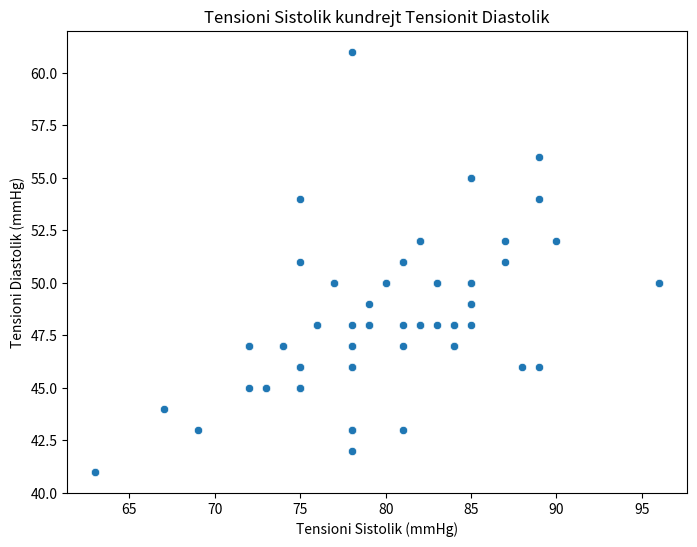

Recreate this plot in Python.
# Executed Code (Repaired)
# This code runs in a sandbox with injected variables (vitals, np, plt, etc.)

import numpy as np
import pandas as pd
import matplotlib.pyplot as plt
import seaborn as sns
from scipy import stats
import datetime

# Helper function to simulate sandbox save_plot
def save_plot(filename, fig=None, **kwargs):
    if not filename.endswith('.png'): filename += '.png'
    if fig is None: fig = plt.gcf()
    fig.savefig(filename, **kwargs)
    plt.close(fig)
    print(f'Saved plot to {filename}')

# Injected Variables
visit_id = '99786932'
age = 79
gender = 'F'
ethnicity = 'Asian (Non-Hispanic/Non-Latino)'
heart_rate = [(datetime.datetime(2221, 4, 5, 16, 48, 19), 76.0), (datetime.datetime(2221, 4, 5, 16, 49, 19), 73.2542372881356), (datetime.datetime(2221, 4, 5, 16, 50, 19), 73.1206896551724), (datetime.datetime(2221, 4, 5, 16, 51, 19), 79.728813559322), (datetime.datetime(2221, 4, 5, 16, 52, 19), 75.3620689655172), (datetime.datetime(2221, 4, 5, 16, 53, 19), 73.9122807017544), (datetime.datetime(2221, 4, 5, 16, 54, 19), 72.125), (datetime.datetime(2221, 4, 5, 16, 55, 19), 71.8275862068966), (datetime.datetime(2221, 4, 5, 16, 56, 19), 72.6101694915254), (datetime.datetime(2221, 4, 5, 16, 57, 19), 71.7457627118644), (datetime.datetime(2221, 4, 5, 16, 58, 19), 69.8103448275862), (datetime.datetime(2221, 4, 5, 16, 59, 19), 69.4745762711864), (datetime.datetime(2221, 4, 5, 17, 0, 19), 69.2068965517241), (datetime.datetime(2221, 4, 5, 17, 1, 19), 75.3829787234043), (datetime.datetime(2221, 4, 5, 17, 2, 19), 67.8135593220339), (datetime.datetime(2221, 4, 5, 17, 3, 19), 68.0344827586207), (datetime.datetime(2221, 4, 5, 17, 4, 19), 67.1864406779661), (datetime.datetime(2221, 4, 5, 17, 5, 19), 68.9137931034483), (datetime.datetime(2221, 4, 5, 17, 6, 19), 70.5593220338983), (datetime.datetime(2221, 4, 5, 17, 7, 19), 71.6779661016949), (datetime.datetime(2221, 4, 5, 17, 8, 19), 71.12), (datetime.datetime(2221, 4, 5, 17, 9, 19), 70.1754385964912), (datetime.datetime(2221, 4, 5, 17, 10, 19), 69.2931034482759), (datetime.datetime(2221, 4, 5, 17, 11, 19), 69.9661016949153), (datetime.datetime(2221, 4, 5, 17, 12, 19), 68.6949152542373), (datetime.datetime(2221, 4, 5, 17, 13, 19), 68.7931034482759), (datetime.datetime(2221, 4, 5, 17, 14, 19), 69.6440677966102), (datetime.datetime(2221, 4, 5, 17, 15, 19), 70.3275862068966), (datetime.datetime(2221, 4, 5, 17, 16, 19), 70.5), (datetime.datetime(2221, 4, 5, 17, 17, 19), 71.6034482758621), (datetime.datetime(2221, 4, 5, 17, 18, 19), 72.2372881355932), (datetime.datetime(2221, 4, 5, 17, 19, 19), 69.5932203389831), (datetime.datetime(2221, 4, 5, 17, 20, 19), 69.2962962962963), (datetime.datetime(2221, 4, 5, 17, 21, 19), 71.1489361702128), (datetime.datetime(2221, 4, 5, 17, 22, 19), 72.1896551724138), (datetime.datetime(2221, 4, 5, 17, 23, 19), 70.5777777777778), (datetime.datetime(2221, 4, 5, 17, 24, 19), 72.4814814814815), (datetime.datetime(2221, 4, 5, 17, 25, 19), 75.4883720930233), (datetime.datetime(2221, 4, 5, 17, 26, 19), 70.9661016949153), (datetime.datetime(2221, 4, 5, 17, 27, 19), 74.425), (datetime.datetime(2221, 4, 5, 17, 28, 19), 73.135593220339), (datetime.datetime(2221, 4, 5, 17, 29, 19), 69.8793103448276), (datetime.datetime(2221, 4, 5, 17, 30, 19), 68.3898305084746), (datetime.datetime(2221, 4, 5, 17, 31, 19), 68.4915254237288), (datetime.datetime(2221, 4, 5, 17, 32, 19), 68.0), (datetime.datetime(2221, 4, 5, 17, 33, 19), 68.7457627118644), (datetime.datetime(2221, 4, 5, 17, 34, 19), 68.3389830508475), (datetime.datetime(2221, 4, 5, 17, 35, 19), 67.1034482758621), (datetime.datetime(2221, 4, 5, 17, 36, 19), 67.3559322033898), (datetime.datetime(2221, 4, 5, 17, 37, 19), 68.6724137931035), (datetime.datetime(2221, 4, 5, 17, 38, 19), 67.864406779661), (datetime.datetime(2221, 4, 5, 17, 39, 19), 70.1914893617021), (datetime.datetime(2221, 4, 5, 17, 40, 19), 71.5172413793104), (datetime.datetime(2221, 4, 5, 17, 41, 19), 70.9152542372882), (datetime.datetime(2221, 4, 5, 17, 42, 19), 70.2068965517242), (datetime.datetime(2221, 4, 5, 17, 43, 19), 70.2181818181818), (datetime.datetime(2221, 4, 5, 17, 44, 19), 70.6923076923077), (datetime.datetime(2221, 4, 5, 17, 45, 19), 70.2545454545455), (datetime.datetime(2221, 4, 5, 17, 46, 19), 69.8), (datetime.datetime(2221, 4, 5, 17, 47, 19), 69.9310344827586), (datetime.datetime(2221, 4, 5, 17, 48, 19), 70.6949152542373), (datetime.datetime(2221, 4, 5, 17, 49, 19), 69.7796610169492), (datetime.datetime(2221, 4, 5, 17, 50, 19), 68.8793103448276), (datetime.datetime(2221, 4, 5, 17, 51, 19), 71.24), (datetime.datetime(2221, 4, 5, 17, 52, 19), 72.7254901960784), (datetime.datetime(2221, 4, 5, 17, 53, 19), 72.271186440678), (datetime.datetime(2221, 4, 5, 17, 54, 19), 70.5172413793104), (datetime.datetime(2221, 4, 5, 17, 55, 19), 71.3559322033898), (datetime.datetime(2221, 4, 5, 17, 56, 19), 68.3220338983051), (datetime.datetime(2221, 4, 5, 17, 57, 19), 71.5172413793104), (datetime.datetime(2221, 4, 5, 17, 58, 19), 71.9491525423729), (datetime.datetime(2221, 4, 5, 17, 59, 19), 70.6724137931035), (datetime.datetime(2221, 4, 5, 18, 0, 19), 74.8305084745763), (datetime.datetime(2221, 4, 5, 18, 1, 19), 73.864406779661), (datetime.datetime(2221, 4, 5, 18, 2, 19), 73.3103448275862), (datetime.datetime(2221, 4, 5, 18, 3, 19), 72.0847457627119), (datetime.datetime(2221, 4, 5, 18, 4, 19), 71.551724137931), (datetime.datetime(2221, 4, 5, 18, 5, 19), 72.5254237288136), (datetime.datetime(2221, 4, 5, 18, 6, 19), 71.6779661016949), (datetime.datetime(2221, 4, 5, 18, 7, 19), 71.4827586206897), (datetime.datetime(2221, 4, 5, 18, 8, 19), 71.5932203389831), (datetime.datetime(2221, 4, 5, 18, 9, 19), 70.4310344827586), (datetime.datetime(2221, 4, 5, 18, 10, 19), 70.5254237288136), (datetime.datetime(2221, 4, 5, 18, 11, 19), 71.6101694915254), (datetime.datetime(2221, 4, 5, 18, 12, 19), 71.448275862069), (datetime.datetime(2221, 4, 5, 18, 13, 19), 68.728813559322), (datetime.datetime(2221, 4, 5, 18, 14, 19), 71.1206896551724), (datetime.datetime(2221, 4, 5, 18, 15, 19), 70.9661016949153), (datetime.datetime(2221, 4, 5, 18, 16, 19), 70.0338983050848), (datetime.datetime(2221, 4, 5, 18, 17, 19), 68.1724137931035), (datetime.datetime(2221, 4, 5, 18, 18, 19), 68.1525423728814), (datetime.datetime(2221, 4, 5, 18, 19, 19), 68.2586206896552), (datetime.datetime(2221, 4, 5, 18, 20, 19), 68.6949152542373), (datetime.datetime(2221, 4, 5, 18, 21, 19), 67.7586206896552), (datetime.datetime(2221, 4, 5, 18, 22, 19), 67.6949152542373), (datetime.datetime(2221, 4, 5, 18, 23, 19), 67.7966101694915), (datetime.datetime(2221, 4, 5, 18, 24, 19), 71.1724137931035), (datetime.datetime(2221, 4, 5, 18, 25, 19), 75.2542372881356), (datetime.datetime(2221, 4, 5, 18, 26, 19), 72.5344827586207), (datetime.datetime(2221, 4, 5, 18, 27, 19), 72.6949152542373), (datetime.datetime(2221, 4, 5, 18, 28, 19), 71.1694915254237), (datetime.datetime(2221, 4, 5, 18, 29, 19), 69.3620689655172), (datetime.datetime(2221, 4, 5, 18, 30, 19), 69.2033898305085), (datetime.datetime(2221, 4, 5, 18, 31, 19), 71.1034482758621), (datetime.datetime(2221, 4, 5, 18, 32, 19), 69.4745762711864), (datetime.datetime(2221, 4, 5, 18, 33, 19), 69.7627118644068), (datetime.datetime(2221, 4, 5, 18, 34, 19), 69.4310344827586), (datetime.datetime(2221, 4, 5, 18, 35, 19), 71.4576271186441), (datetime.datetime(2221, 4, 5, 18, 36, 19), 72.2068965517241), (datetime.datetime(2221, 4, 5, 18, 37, 19), 70.2203389830509), (datetime.datetime(2221, 4, 5, 18, 38, 19), 68.406779661017), (datetime.datetime(2221, 4, 5, 18, 39, 19), 69.1379310344828), (datetime.datetime(2221, 4, 5, 18, 40, 19), 69.0338983050848), (datetime.datetime(2221, 4, 5, 18, 41, 19), 68.448275862069), (datetime.datetime(2221, 4, 5, 18, 42, 19), 67.6779661016949), (datetime.datetime(2221, 4, 5, 18, 43, 19), 68.3728813559322), (datetime.datetime(2221, 4, 5, 18, 44, 19), 67.0172413793104), (datetime.datetime(2221, 4, 5, 18, 45, 19), 68.0), (datetime.datetime(2221, 4, 5, 18, 46, 19), 68.4310344827586), (datetime.datetime(2221, 4, 5, 18, 47, 19), 67.4406779661017), (datetime.datetime(2221, 4, 5, 18, 48, 19), 68.6101694915254), (datetime.datetime(2221, 4, 5, 18, 49, 19), 66.8965517241379), (datetime.datetime(2221, 4, 5, 18, 50, 19), 68.9491525423729), (datetime.datetime(2221, 4, 5, 18, 51, 19), 70.7413793103448), (datetime.datetime(2221, 4, 5, 18, 52, 19), 67.9830508474576), (datetime.datetime(2221, 4, 5, 18, 53, 19), 68.1864406779661), (datetime.datetime(2221, 4, 5, 18, 54, 19), 67.5344827586207), (datetime.datetime(2221, 4, 5, 18, 55, 19), 67.0677966101695), (datetime.datetime(2221, 4, 5, 18, 56, 19), 66.7931034482759), (datetime.datetime(2221, 4, 5, 18, 57, 19), 66.8135593220339), (datetime.datetime(2221, 4, 5, 18, 58, 19), 67.6551724137931), (datetime.datetime(2221, 4, 5, 18, 59, 19), 67.8305084745763), (datetime.datetime(2221, 4, 5, 19, 0, 19), 65.2542372881356), (datetime.datetime(2221, 4, 5, 19, 1, 19), 67.6896551724138), (datetime.datetime(2221, 4, 5, 19, 2, 19), 68.2203389830509), (datetime.datetime(2221, 4, 5, 19, 3, 19), 67.8275862068966), (datetime.datetime(2221, 4, 5, 19, 4, 19), 65.593220338983), (datetime.datetime(2221, 4, 5, 19, 5, 19), 67.1864406779661), (datetime.datetime(2221, 4, 5, 19, 6, 19), 69.6206896551724), (datetime.datetime(2221, 4, 5, 19, 7, 19), 69.2542372881356), (datetime.datetime(2221, 4, 5, 19, 8, 19), 70.7758620689655), (datetime.datetime(2221, 4, 5, 19, 9, 19), 66.864406779661), (datetime.datetime(2221, 4, 5, 19, 10, 19), 65.3050847457627), (datetime.datetime(2221, 4, 5, 19, 11, 19), 68.5172413793104), (datetime.datetime(2221, 4, 5, 19, 12, 19), 69.7627118644068), (datetime.datetime(2221, 4, 5, 19, 13, 19), 68.8620689655172), (datetime.datetime(2221, 4, 5, 19, 14, 19), 64.5762711864407), (datetime.datetime(2221, 4, 5, 19, 15, 19), 67.4406779661017), (datetime.datetime(2221, 4, 5, 19, 16, 19), 67.8620689655172), (datetime.datetime(2221, 4, 5, 19, 17, 19), 65.2881355932203), (datetime.datetime(2221, 4, 5, 19, 18, 19), 64.5344827586207), (datetime.datetime(2221, 4, 5, 19, 19, 19), 68.6779661016949), (datetime.datetime(2221, 4, 5, 19, 20, 19), 72.6779661016949), (datetime.datetime(2221, 4, 5, 19, 21, 19), 68.4137931034483), (datetime.datetime(2221, 4, 5, 19, 22, 19), 65.7118644067797), (datetime.datetime(2221, 4, 5, 19, 23, 19), 67.1551724137931), (datetime.datetime(2221, 4, 5, 19, 24, 19), 69.8135593220339), (datetime.datetime(2221, 4, 5, 19, 25, 19), 65.5172413793104), (datetime.datetime(2221, 4, 5, 19, 26, 19), 68.864406779661), (datetime.datetime(2221, 4, 5, 19, 27, 19), 71.9661016949153), (datetime.datetime(2221, 4, 5, 19, 28, 19), 69.9655172413793), (datetime.datetime(2221, 4, 5, 19, 29, 19), 67.3728813559322), (datetime.datetime(2221, 4, 5, 19, 30, 19), 65.7586206896552), (datetime.datetime(2221, 4, 5, 19, 31, 19), 65.4576271186441), (datetime.datetime(2221, 4, 5, 19, 32, 19), 65.5593220338983), (datetime.datetime(2221, 4, 5, 19, 33, 19), 65.448275862069), (datetime.datetime(2221, 4, 5, 19, 34, 19), 65.135593220339), (datetime.datetime(2221, 4, 5, 19, 35, 19), 66.6896551724138), (datetime.datetime(2221, 4, 5, 19, 36, 19), 71.0677966101695), (datetime.datetime(2221, 4, 5, 19, 37, 19), 69.8813559322034), (datetime.datetime(2221, 4, 5, 19, 38, 19), 68.7758620689655), (datetime.datetime(2221, 4, 5, 19, 39, 19), 71.8474576271187), (datetime.datetime(2221, 4, 5, 19, 40, 19), 70.3965517241379), (datetime.datetime(2221, 4, 5, 19, 41, 19), 68.0847457627119), (datetime.datetime(2221, 4, 5, 19, 42, 19), 67.8983050847458), (datetime.datetime(2221, 4, 5, 19, 43, 19), 66.2241379310345), (datetime.datetime(2221, 4, 5, 19, 44, 19), 68.1864406779661), (datetime.datetime(2221, 4, 5, 19, 45, 19), 70.3448275862069), (datetime.datetime(2221, 4, 5, 19, 46, 19), 70.5423728813559), (datetime.datetime(2221, 4, 5, 19, 47, 19), 71.1864406779661), (datetime.datetime(2221, 4, 5, 19, 48, 19), 72.5689655172414), (datetime.datetime(2221, 4, 5, 19, 49, 19), 71.3898305084746), (datetime.datetime(2221, 4, 5, 19, 50, 19), 70.0344827586207), (datetime.datetime(2221, 4, 5, 19, 51, 19), 69.3898305084746), (datetime.datetime(2221, 4, 5, 19, 52, 19), 68.3728813559322), (datetime.datetime(2221, 4, 5, 19, 53, 19), 74.3275862068966), (datetime.datetime(2221, 4, 5, 19, 54, 19), 73.0847457627119), (datetime.datetime(2221, 4, 5, 19, 55, 19), 71.1724137931035), (datetime.datetime(2221, 4, 5, 19, 56, 19), 70.9152542372882), (datetime.datetime(2221, 4, 5, 19, 57, 19), 68.4406779661017), (datetime.datetime(2221, 4, 5, 19, 58, 19), 74.0344827586207), (datetime.datetime(2221, 4, 5, 19, 59, 19), 73.0338983050848), (datetime.datetime(2221, 4, 5, 20, 0, 19), 71.3103448275862), (datetime.datetime(2221, 4, 5, 20, 1, 19), 71.135593220339), (datetime.datetime(2221, 4, 5, 20, 2, 19), 69.6896551724138), (datetime.datetime(2221, 4, 5, 20, 3, 19), 72.1525423728814), (datetime.datetime(2221, 4, 5, 20, 4, 19), 73.728813559322), (datetime.datetime(2221, 4, 5, 20, 5, 19), 71.8275862068966), (datetime.datetime(2221, 4, 5, 20, 6, 19), 71.271186440678), (datetime.datetime(2221, 4, 5, 20, 7, 19), 71.8793103448276), (datetime.datetime(2221, 4, 5, 20, 8, 19), 70.9830508474576), (datetime.datetime(2221, 4, 5, 20, 9, 19), 68.4745762711864), (datetime.datetime(2221, 4, 5, 20, 10, 19), 75.0), (datetime.datetime(2221, 4, 5, 20, 11, 19), 76.6779661016949), (datetime.datetime(2221, 4, 5, 20, 12, 19), 73.8620689655172), (datetime.datetime(2221, 4, 5, 20, 13, 19), 75.4576271186441), (datetime.datetime(2221, 4, 5, 20, 14, 19), 76.0169491525424), (datetime.datetime(2221, 4, 5, 20, 15, 19), 75.551724137931), (datetime.datetime(2221, 4, 5, 20, 16, 19), 74.728813559322), (datetime.datetime(2221, 4, 5, 20, 17, 19), 74.8965517241379), (datetime.datetime(2221, 4, 5, 20, 18, 19), 73.9661016949153), (datetime.datetime(2221, 4, 5, 20, 19, 19), 75.1724137931035), (datetime.datetime(2221, 4, 5, 20, 20, 19), 76.1525423728814), (datetime.datetime(2221, 4, 5, 20, 21, 19), 74.5762711864407), (datetime.datetime(2221, 4, 5, 20, 22, 19), 73.4655172413793), (datetime.datetime(2221, 4, 5, 20, 23, 19), 73.5254237288136), (datetime.datetime(2221, 4, 5, 20, 24, 19), 69.5084745762712), (datetime.datetime(2221, 4, 5, 20, 25, 19), 71.7758620689655), (datetime.datetime(2221, 4, 5, 20, 26, 19), 71.5423728813559), (datetime.datetime(2221, 4, 5, 20, 27, 19), 75.8275862068966), (datetime.datetime(2221, 4, 5, 20, 28, 19), 74.4915254237288), (datetime.datetime(2221, 4, 5, 20, 29, 19), 73.8983050847458), (datetime.datetime(2221, 4, 5, 20, 30, 19), 76.0172413793104), (datetime.datetime(2221, 4, 5, 20, 31, 19), 75.3898305084746), (datetime.datetime(2221, 4, 5, 20, 32, 19), 73.7931034482759), (datetime.datetime(2221, 4, 5, 20, 33, 19), 75.2881355932203), (datetime.datetime(2221, 4, 5, 20, 34, 19), 78.1206896551724), (datetime.datetime(2221, 4, 5, 20, 35, 19), 76.2033898305085), (datetime.datetime(2221, 4, 5, 20, 36, 19), 76.6779661016949), (datetime.datetime(2221, 4, 5, 20, 37, 19), 73.9827586206897), (datetime.datetime(2221, 4, 5, 20, 38, 19), 71.728813559322), (datetime.datetime(2221, 4, 5, 20, 39, 19), 74.3448275862069), (datetime.datetime(2221, 4, 5, 20, 40, 19), 75.1016949152542), (datetime.datetime(2221, 4, 5, 20, 41, 19), 75.7966101694915), (datetime.datetime(2221, 4, 5, 20, 42, 19), 75.3448275862069), (datetime.datetime(2221, 4, 5, 20, 43, 19), 72.8983050847458), (datetime.datetime(2221, 4, 5, 20, 44, 19), 75.6551724137931), (datetime.datetime(2221, 4, 5, 20, 45, 19), 72.4406779661017), (datetime.datetime(2221, 4, 5, 20, 46, 19), 75.3898305084746)]
systolic_bp = [(datetime.datetime(2221, 4, 5, 16, 48, 19), 67.0), (datetime.datetime(2221, 4, 5, 16, 49, 19), 63.0), (datetime.datetime(2221, 4, 5, 16, 50, 19), 63.0), (datetime.datetime(2221, 4, 5, 16, 52, 19), 81.0), (datetime.datetime(2221, 4, 5, 16, 54, 19), 75.0), (datetime.datetime(2221, 4, 5, 16, 56, 19), 69.0), (datetime.datetime(2221, 4, 5, 16, 58, 19), 75.0), (datetime.datetime(2221, 4, 5, 17, 0, 19), 81.0), (datetime.datetime(2221, 4, 5, 17, 2, 19), 88.0), (datetime.datetime(2221, 4, 5, 17, 4, 19), 83.0), (datetime.datetime(2221, 4, 5, 17, 6, 19), 89.0), (datetime.datetime(2221, 4, 5, 17, 8, 19), 89.0), (datetime.datetime(2221, 4, 5, 17, 10, 19), 78.0), (datetime.datetime(2221, 4, 5, 17, 12, 19), 87.0), (datetime.datetime(2221, 4, 5, 17, 13, 19), 96.0), (datetime.datetime(2221, 4, 5, 17, 25, 19), 96.0), (datetime.datetime(2221, 4, 5, 17, 42, 19), 85.0), (datetime.datetime(2221, 4, 5, 17, 43, 19), 85.0), (datetime.datetime(2221, 4, 5, 17, 57, 19), 80.0), (datetime.datetime(2221, 4, 5, 17, 58, 19), 80.0), (datetime.datetime(2221, 4, 5, 18, 12, 19), 78.0), (datetime.datetime(2221, 4, 5, 18, 13, 19), 78.0), (datetime.datetime(2221, 4, 5, 18, 17, 19), 72.0), (datetime.datetime(2221, 4, 5, 18, 22, 19), 72.0), (datetime.datetime(2221, 4, 5, 18, 27, 19), 72.0), (datetime.datetime(2221, 4, 5, 18, 37, 19), 78.0), (datetime.datetime(2221, 4, 5, 18, 42, 19), 74.0), (datetime.datetime(2221, 4, 5, 18, 43, 19), 74.0), (datetime.datetime(2221, 4, 5, 18, 47, 19), 77.0), (datetime.datetime(2221, 4, 5, 18, 51, 19), 77.0), (datetime.datetime(2221, 4, 5, 18, 52, 19), 75.0), (datetime.datetime(2221, 4, 5, 18, 53, 19), 75.0), (datetime.datetime(2221, 4, 5, 18, 57, 19), 75.0), (datetime.datetime(2221, 4, 5, 18, 58, 19), 75.0), (datetime.datetime(2221, 4, 5, 19, 2, 19), 76.0), (datetime.datetime(2221, 4, 5, 19, 3, 19), 76.0), (datetime.datetime(2221, 4, 5, 19, 7, 19), 78.0), (datetime.datetime(2221, 4, 5, 19, 8, 19), 78.0), (datetime.datetime(2221, 4, 5, 19, 12, 19), 81.0), (datetime.datetime(2221, 4, 5, 19, 13, 19), 81.0), (datetime.datetime(2221, 4, 5, 19, 18, 19), 75.0), (datetime.datetime(2221, 4, 5, 19, 20, 19), 85.0), (datetime.datetime(2221, 4, 5, 19, 22, 19), 73.0), (datetime.datetime(2221, 4, 5, 19, 23, 19), 73.0), (datetime.datetime(2221, 4, 5, 19, 27, 19), 85.0), (datetime.datetime(2221, 4, 5, 19, 28, 19), 85.0), (datetime.datetime(2221, 4, 5, 19, 32, 19), 79.0), (datetime.datetime(2221, 4, 5, 19, 33, 19), 79.0), (datetime.datetime(2221, 4, 5, 19, 37, 19), 83.0), (datetime.datetime(2221, 4, 5, 19, 38, 19), 83.0), (datetime.datetime(2221, 4, 5, 19, 43, 19), 78.0), (datetime.datetime(2221, 4, 5, 19, 48, 19), 90.0), (datetime.datetime(2221, 4, 5, 19, 53, 19), 89.0), (datetime.datetime(2221, 4, 5, 19, 57, 19), 84.0), (datetime.datetime(2221, 4, 5, 19, 58, 19), 84.0), (datetime.datetime(2221, 4, 5, 20, 3, 19), 89.0), (datetime.datetime(2221, 4, 5, 20, 7, 19), 85.0), (datetime.datetime(2221, 4, 5, 20, 8, 19), 85.0), (datetime.datetime(2221, 4, 5, 20, 12, 19), 82.0), (datetime.datetime(2221, 4, 5, 20, 13, 19), 82.0), (datetime.datetime(2221, 4, 5, 20, 17, 19), 78.0), (datetime.datetime(2221, 4, 5, 20, 18, 19), 78.0), (datetime.datetime(2221, 4, 5, 20, 23, 19), 82.0), (datetime.datetime(2221, 4, 5, 20, 28, 19), 79.0), (datetime.datetime(2221, 4, 5, 20, 33, 19), 81.0), (datetime.datetime(2221, 4, 5, 20, 37, 19), 82.0), (datetime.datetime(2221, 4, 5, 20, 38, 19), 82.0), (datetime.datetime(2221, 4, 5, 20, 42, 19), 84.0), (datetime.datetime(2221, 4, 5, 20, 43, 19), 84.0), (datetime.datetime(2221, 4, 5, 20, 46, 19), 87.0)]
diastolic_bp = [(datetime.datetime(2221, 4, 5, 16, 48, 19), 44.0), (datetime.datetime(2221, 4, 5, 16, 49, 19), 41.0), (datetime.datetime(2221, 4, 5, 16, 50, 19), 41.0), (datetime.datetime(2221, 4, 5, 16, 52, 19), 47.0), (datetime.datetime(2221, 4, 5, 16, 54, 19), 51.0), (datetime.datetime(2221, 4, 5, 16, 56, 19), 43.0), (datetime.datetime(2221, 4, 5, 16, 58, 19), 54.0), (datetime.datetime(2221, 4, 5, 17, 0, 19), 48.0), (datetime.datetime(2221, 4, 5, 17, 2, 19), 46.0), (datetime.datetime(2221, 4, 5, 17, 4, 19), 48.0), (datetime.datetime(2221, 4, 5, 17, 6, 19), 46.0), (datetime.datetime(2221, 4, 5, 17, 10, 19), 61.0), (datetime.datetime(2221, 4, 5, 17, 12, 19), 51.0), (datetime.datetime(2221, 4, 5, 17, 13, 19), 50.0), (datetime.datetime(2221, 4, 5, 17, 25, 19), 50.0), (datetime.datetime(2221, 4, 5, 17, 42, 19), 55.0), (datetime.datetime(2221, 4, 5, 17, 43, 19), 55.0), (datetime.datetime(2221, 4, 5, 17, 57, 19), 50.0), (datetime.datetime(2221, 4, 5, 17, 58, 19), 50.0), (datetime.datetime(2221, 4, 5, 18, 12, 19), 43.0), (datetime.datetime(2221, 4, 5, 18, 13, 19), 43.0), (datetime.datetime(2221, 4, 5, 18, 17, 19), 45.0), (datetime.datetime(2221, 4, 5, 18, 22, 19), 47.0), (datetime.datetime(2221, 4, 5, 18, 27, 19), 47.0), (datetime.datetime(2221, 4, 5, 18, 37, 19), 42.0), (datetime.datetime(2221, 4, 5, 18, 42, 19), 47.0), (datetime.datetime(2221, 4, 5, 18, 43, 19), 47.0), (datetime.datetime(2221, 4, 5, 18, 47, 19), 50.0), (datetime.datetime(2221, 4, 5, 18, 51, 19), 50.0), (datetime.datetime(2221, 4, 5, 18, 52, 19), 46.0), (datetime.datetime(2221, 4, 5, 18, 53, 19), 46.0), (datetime.datetime(2221, 4, 5, 18, 57, 19), 45.0), (datetime.datetime(2221, 4, 5, 18, 58, 19), 45.0), (datetime.datetime(2221, 4, 5, 19, 2, 19), 48.0), (datetime.datetime(2221, 4, 5, 19, 3, 19), 48.0), (datetime.datetime(2221, 4, 5, 19, 7, 19), 46.0), (datetime.datetime(2221, 4, 5, 19, 8, 19), 46.0), (datetime.datetime(2221, 4, 5, 19, 12, 19), 51.0), (datetime.datetime(2221, 4, 5, 19, 13, 19), 51.0), (datetime.datetime(2221, 4, 5, 19, 18, 19), 45.0), (datetime.datetime(2221, 4, 5, 19, 20, 19), 48.0), (datetime.datetime(2221, 4, 5, 19, 22, 19), 45.0), (datetime.datetime(2221, 4, 5, 19, 23, 19), 45.0), (datetime.datetime(2221, 4, 5, 19, 27, 19), 49.0), (datetime.datetime(2221, 4, 5, 19, 28, 19), 49.0), (datetime.datetime(2221, 4, 5, 19, 32, 19), 48.0), (datetime.datetime(2221, 4, 5, 19, 33, 19), 48.0), (datetime.datetime(2221, 4, 5, 19, 37, 19), 50.0), (datetime.datetime(2221, 4, 5, 19, 38, 19), 50.0), (datetime.datetime(2221, 4, 5, 19, 43, 19), 48.0), (datetime.datetime(2221, 4, 5, 19, 48, 19), 52.0), (datetime.datetime(2221, 4, 5, 19, 53, 19), 56.0), (datetime.datetime(2221, 4, 5, 19, 57, 19), 48.0), (datetime.datetime(2221, 4, 5, 19, 58, 19), 48.0), (datetime.datetime(2221, 4, 5, 20, 3, 19), 54.0), (datetime.datetime(2221, 4, 5, 20, 7, 19), 50.0), (datetime.datetime(2221, 4, 5, 20, 8, 19), 50.0), (datetime.datetime(2221, 4, 5, 20, 12, 19), 52.0), (datetime.datetime(2221, 4, 5, 20, 13, 19), 52.0), (datetime.datetime(2221, 4, 5, 20, 17, 19), 47.0), (datetime.datetime(2221, 4, 5, 20, 18, 19), 47.0), (datetime.datetime(2221, 4, 5, 20, 28, 19), 49.0), (datetime.datetime(2221, 4, 5, 20, 33, 19), 43.0), (datetime.datetime(2221, 4, 5, 20, 37, 19), 48.0), (datetime.datetime(2221, 4, 5, 20, 38, 19), 48.0), (datetime.datetime(2221, 4, 5, 20, 42, 19), 47.0), (datetime.datetime(2221, 4, 5, 20, 43, 19), 47.0), (datetime.datetime(2221, 4, 5, 20, 46, 19), 52.0)]
spo2 = [(datetime.datetime(2221, 4, 5, 16, 51, 19), 97.0), (datetime.datetime(2221, 4, 5, 16, 52, 19), 94.4), (datetime.datetime(2221, 4, 5, 17, 1, 19), 82.8648648648649), (datetime.datetime(2221, 4, 5, 17, 3, 19), 99.125), (datetime.datetime(2221, 4, 5, 17, 4, 19), 99.1111111111111), (datetime.datetime(2221, 4, 5, 17, 5, 19), 98.625), (datetime.datetime(2221, 4, 5, 17, 6, 19), 86.7142857142857), (datetime.datetime(2221, 4, 5, 17, 7, 19), 85.9444444444445), (datetime.datetime(2221, 4, 5, 17, 10, 19), 98.75), (datetime.datetime(2221, 4, 5, 17, 17, 19), 100.0), (datetime.datetime(2221, 4, 5, 17, 25, 19), 100.0), (datetime.datetime(2221, 4, 5, 17, 32, 19), 100.0), (datetime.datetime(2221, 4, 5, 17, 35, 19), 100.0), (datetime.datetime(2221, 4, 5, 17, 36, 19), 100.0), (datetime.datetime(2221, 4, 5, 17, 37, 19), 100.0), (datetime.datetime(2221, 4, 5, 17, 38, 19), 100.0), (datetime.datetime(2221, 4, 5, 17, 39, 19), 100.0), (datetime.datetime(2221, 4, 5, 17, 41, 19), 100.0), (datetime.datetime(2221, 4, 5, 17, 42, 19), 100.0), (datetime.datetime(2221, 4, 5, 17, 43, 19), 100.0), (datetime.datetime(2221, 4, 5, 17, 45, 19), 100.0), (datetime.datetime(2221, 4, 5, 17, 46, 19), 100.0), (datetime.datetime(2221, 4, 5, 17, 47, 19), 100.0), (datetime.datetime(2221, 4, 5, 17, 49, 19), 100.0), (datetime.datetime(2221, 4, 5, 17, 50, 19), 100.0), (datetime.datetime(2221, 4, 5, 17, 51, 19), 100.0), (datetime.datetime(2221, 4, 5, 17, 57, 19), 99.0), (datetime.datetime(2221, 4, 5, 17, 58, 19), 81.2), (datetime.datetime(2221, 4, 5, 17, 59, 19), 95.0), (datetime.datetime(2221, 4, 5, 18, 2, 19), 100.0), (datetime.datetime(2221, 4, 5, 18, 3, 19), 99.15), (datetime.datetime(2221, 4, 5, 18, 4, 19), 100.0), (datetime.datetime(2221, 4, 5, 18, 5, 19), 100.0), (datetime.datetime(2221, 4, 5, 18, 6, 19), 99.0), (datetime.datetime(2221, 4, 5, 18, 11, 19), 98.35), (datetime.datetime(2221, 4, 5, 18, 12, 19), 97.0), (datetime.datetime(2221, 4, 5, 18, 13, 19), 72.125), (datetime.datetime(2221, 4, 5, 18, 14, 19), 77.4615384615385), (datetime.datetime(2221, 4, 5, 18, 17, 19), 99.0), (datetime.datetime(2221, 4, 5, 18, 18, 19), 99.0), (datetime.datetime(2221, 4, 5, 18, 19, 19), 100.0), (datetime.datetime(2221, 4, 5, 18, 20, 19), 100.0), (datetime.datetime(2221, 4, 5, 18, 22, 19), 100.0), (datetime.datetime(2221, 4, 5, 18, 24, 19), 98.4047619047619), (datetime.datetime(2221, 4, 5, 18, 27, 19), 100.0), (datetime.datetime(2221, 4, 5, 18, 28, 19), 100.0), (datetime.datetime(2221, 4, 5, 18, 29, 19), 97.6538461538462), (datetime.datetime(2221, 4, 5, 18, 30, 19), 100.0), (datetime.datetime(2221, 4, 5, 18, 31, 19), 100.0), (datetime.datetime(2221, 4, 5, 18, 32, 19), 91.4782608695652), (datetime.datetime(2221, 4, 5, 18, 33, 19), 86.0), (datetime.datetime(2221, 4, 5, 18, 37, 19), 100.0), (datetime.datetime(2221, 4, 5, 18, 43, 19), 100.0), (datetime.datetime(2221, 4, 5, 18, 50, 19), 100.0), (datetime.datetime(2221, 4, 5, 18, 52, 19), 100.0), (datetime.datetime(2221, 4, 5, 18, 53, 19), 100.0), (datetime.datetime(2221, 4, 5, 18, 58, 19), 100.0), (datetime.datetime(2221, 4, 5, 19, 2, 19), 100.0), (datetime.datetime(2221, 4, 5, 19, 3, 19), 100.0), (datetime.datetime(2221, 4, 5, 19, 5, 19), 100.0), (datetime.datetime(2221, 4, 5, 19, 6, 19), 100.0), (datetime.datetime(2221, 4, 5, 19, 7, 19), 100.0), (datetime.datetime(2221, 4, 5, 19, 8, 19), 100.0), (datetime.datetime(2221, 4, 5, 19, 9, 19), 100.0), (datetime.datetime(2221, 4, 5, 19, 10, 19), 100.0), (datetime.datetime(2221, 4, 5, 19, 12, 19), 100.0), (datetime.datetime(2221, 4, 5, 19, 13, 19), 100.0), (datetime.datetime(2221, 4, 5, 19, 14, 19), 100.0), (datetime.datetime(2221, 4, 5, 19, 18, 19), 100.0), (datetime.datetime(2221, 4, 5, 19, 19, 19), 100.0), (datetime.datetime(2221, 4, 5, 19, 20, 19), 100.0), (datetime.datetime(2221, 4, 5, 19, 21, 19), 100.0), (datetime.datetime(2221, 4, 5, 19, 22, 19), 100.0), (datetime.datetime(2221, 4, 5, 19, 24, 19), 100.0), (datetime.datetime(2221, 4, 5, 19, 26, 19), 100.0), (datetime.datetime(2221, 4, 5, 19, 27, 19), 100.0), (datetime.datetime(2221, 4, 5, 19, 28, 19), 100.0), (datetime.datetime(2221, 4, 5, 19, 30, 19), 100.0), (datetime.datetime(2221, 4, 5, 19, 33, 19), 100.0), (datetime.datetime(2221, 4, 5, 19, 35, 19), 100.0), (datetime.datetime(2221, 4, 5, 19, 36, 19), 100.0), (datetime.datetime(2221, 4, 5, 19, 37, 19), 100.0), (datetime.datetime(2221, 4, 5, 19, 38, 19), 100.0), (datetime.datetime(2221, 4, 5, 19, 39, 19), 100.0), (datetime.datetime(2221, 4, 5, 19, 40, 19), 100.0), (datetime.datetime(2221, 4, 5, 19, 41, 19), 100.0), (datetime.datetime(2221, 4, 5, 19, 42, 19), 100.0), (datetime.datetime(2221, 4, 5, 19, 43, 19), 100.0), (datetime.datetime(2221, 4, 5, 19, 44, 19), 100.0), (datetime.datetime(2221, 4, 5, 19, 45, 19), 100.0), (datetime.datetime(2221, 4, 5, 19, 46, 19), 99.421052631579), (datetime.datetime(2221, 4, 5, 19, 47, 19), 99.9230769230769), (datetime.datetime(2221, 4, 5, 19, 48, 19), 99.8780487804878), (datetime.datetime(2221, 4, 5, 19, 49, 19), 100.0), (datetime.datetime(2221, 4, 5, 19, 50, 19), 100.0), (datetime.datetime(2221, 4, 5, 19, 51, 19), 100.0), (datetime.datetime(2221, 4, 5, 19, 52, 19), 100.0), (datetime.datetime(2221, 4, 5, 19, 53, 19), 100.0), (datetime.datetime(2221, 4, 5, 19, 56, 19), 97.5454545454546), (datetime.datetime(2221, 4, 5, 19, 57, 19), 96.4), (datetime.datetime(2221, 4, 5, 19, 58, 19), 100.0), (datetime.datetime(2221, 4, 5, 19, 59, 19), 99.0), (datetime.datetime(2221, 4, 5, 20, 0, 19), 100.0), (datetime.datetime(2221, 4, 5, 20, 1, 19), 100.0), (datetime.datetime(2221, 4, 5, 20, 2, 19), 100.0), (datetime.datetime(2221, 4, 5, 20, 3, 19), 100.0), (datetime.datetime(2221, 4, 5, 20, 6, 19), 99.8333333333333), (datetime.datetime(2221, 4, 5, 20, 7, 19), 98.6122448979592), (datetime.datetime(2221, 4, 5, 20, 8, 19), 93.5), (datetime.datetime(2221, 4, 5, 20, 12, 19), 97.5), (datetime.datetime(2221, 4, 5, 20, 13, 19), 96.8108108108108), (datetime.datetime(2221, 4, 5, 20, 16, 19), 100.0), (datetime.datetime(2221, 4, 5, 20, 17, 19), 100.0), (datetime.datetime(2221, 4, 5, 20, 18, 19), 99.0434782608696), (datetime.datetime(2221, 4, 5, 20, 19, 19), 99.0555555555556), (datetime.datetime(2221, 4, 5, 20, 20, 19), 98.8222222222222), (datetime.datetime(2221, 4, 5, 20, 21, 19), 99.593220338983), (datetime.datetime(2221, 4, 5, 20, 22, 19), 99.3965517241379), (datetime.datetime(2221, 4, 5, 20, 23, 19), 99.7826086956522), (datetime.datetime(2221, 4, 5, 20, 24, 19), 99.9152542372881), (datetime.datetime(2221, 4, 5, 20, 25, 19), 99.448275862069), (datetime.datetime(2221, 4, 5, 20, 26, 19), 99.2881355932203), (datetime.datetime(2221, 4, 5, 20, 27, 19), 99.4827586206896), (datetime.datetime(2221, 4, 5, 20, 28, 19), 98.5925925925926), (datetime.datetime(2221, 4, 5, 20, 29, 19), 99.75), (datetime.datetime(2221, 4, 5, 20, 30, 19), 99.1896551724138), (datetime.datetime(2221, 4, 5, 20, 31, 19), 99.1016949152542), (datetime.datetime(2221, 4, 5, 20, 32, 19), 99.2931034482759), (datetime.datetime(2221, 4, 5, 20, 33, 19), 98.7741935483871), (datetime.datetime(2221, 4, 5, 20, 34, 19), 98.6491228070176), (datetime.datetime(2221, 4, 5, 20, 35, 19), 98.5593220338983), (datetime.datetime(2221, 4, 5, 20, 36, 19), 98.8983050847458), (datetime.datetime(2221, 4, 5, 20, 37, 19), 98.8103448275862), (datetime.datetime(2221, 4, 5, 20, 38, 19), 98.9622641509434), (datetime.datetime(2221, 4, 5, 20, 39, 19), 99.1379310344828), (datetime.datetime(2221, 4, 5, 20, 40, 19), 99.135593220339), (datetime.datetime(2221, 4, 5, 20, 41, 19), 98.7272727272727), (datetime.datetime(2221, 4, 5, 20, 42, 19), 98.6078431372549), (datetime.datetime(2221, 4, 5, 20, 43, 19), 99.2083333333333), (datetime.datetime(2221, 4, 5, 20, 44, 19), 99.2068965517242), (datetime.datetime(2221, 4, 5, 20, 45, 19), 99.1864406779661), (datetime.datetime(2221, 4, 5, 20, 46, 19), 99.0178571428572)]
respiratory_rate = [(datetime.datetime(2221, 4, 5, 16, 51, 19), 22.0), (datetime.datetime(2221, 4, 5, 16, 58, 19), 15.448275862069), (datetime.datetime(2221, 4, 5, 16, 59, 19), 15.1694915254237), (datetime.datetime(2221, 4, 5, 17, 0, 19), 15.2758620689655), (datetime.datetime(2221, 4, 5, 17, 1, 19), 15.7457627118644), (datetime.datetime(2221, 4, 5, 17, 2, 19), 14.5423728813559), (datetime.datetime(2221, 4, 5, 17, 3, 19), 14.2068965517241), (datetime.datetime(2221, 4, 5, 17, 4, 19), 14.0), (datetime.datetime(2221, 4, 5, 17, 5, 19), 13.7758620689655), (datetime.datetime(2221, 4, 5, 17, 6, 19), 13.5762711864407), (datetime.datetime(2221, 4, 5, 17, 7, 19), 14.0169491525424), (datetime.datetime(2221, 4, 5, 17, 8, 19), 13.3103448275862), (datetime.datetime(2221, 4, 5, 17, 9, 19), 12.7796610169492), (datetime.datetime(2221, 4, 5, 17, 10, 19), 14.551724137931), (datetime.datetime(2221, 4, 5, 17, 11, 19), 15.3220338983051), (datetime.datetime(2221, 4, 5, 17, 12, 19), 13.8305084745763), (datetime.datetime(2221, 4, 5, 17, 13, 19), 13.3103448275862), (datetime.datetime(2221, 4, 5, 17, 14, 19), 13.4915254237288), (datetime.datetime(2221, 4, 5, 17, 15, 19), 12.7586206896552), (datetime.datetime(2221, 4, 5, 17, 16, 19), 12.3389830508475), (datetime.datetime(2221, 4, 5, 17, 17, 19), 13.4655172413793), (datetime.datetime(2221, 4, 5, 17, 18, 19), 13.2542372881356), (datetime.datetime(2221, 4, 5, 17, 19, 19), 13.1525423728814), (datetime.datetime(2221, 4, 5, 17, 20, 19), 13.3275862068966), (datetime.datetime(2221, 4, 5, 17, 21, 19), 14.5084745762712), (datetime.datetime(2221, 4, 5, 17, 22, 19), 13.5344827586207), (datetime.datetime(2221, 4, 5, 17, 23, 19), 16.2881355932203), (datetime.datetime(2221, 4, 5, 17, 24, 19), 13.4745762711864), (datetime.datetime(2221, 4, 5, 17, 25, 19), 13.7068965517241), (datetime.datetime(2221, 4, 5, 17, 26, 19), 13.2203389830509), (datetime.datetime(2221, 4, 5, 17, 27, 19), 13.5344827586207), (datetime.datetime(2221, 4, 5, 17, 28, 19), 13.6949152542373), (datetime.datetime(2221, 4, 5, 17, 29, 19), 13.9310344827586), (datetime.datetime(2221, 4, 5, 17, 30, 19), 13.9830508474576), (datetime.datetime(2221, 4, 5, 17, 31, 19), 13.4406779661017), (datetime.datetime(2221, 4, 5, 17, 32, 19), 14.0), (datetime.datetime(2221, 4, 5, 17, 33, 19), 14.4237288135593), (datetime.datetime(2221, 4, 5, 17, 34, 19), 14.0), (datetime.datetime(2221, 4, 5, 17, 35, 19), 13.7758620689655), (datetime.datetime(2221, 4, 5, 17, 36, 19), 13.5423728813559), (datetime.datetime(2221, 4, 5, 17, 37, 19), 13.6724137931034), (datetime.datetime(2221, 4, 5, 17, 38, 19), 13.1694915254237), (datetime.datetime(2221, 4, 5, 17, 39, 19), 14.1186440677966), (datetime.datetime(2221, 4, 5, 17, 40, 19), 13.9137931034483), (datetime.datetime(2221, 4, 5, 17, 41, 19), 13.6949152542373), (datetime.datetime(2221, 4, 5, 17, 42, 19), 13.8965517241379), (datetime.datetime(2221, 4, 5, 17, 43, 19), 14.3050847457627), (datetime.datetime(2221, 4, 5, 17, 44, 19), 14.1694915254237), (datetime.datetime(2221, 4, 5, 17, 45, 19), 14.5172413793103), (datetime.datetime(2221, 4, 5, 17, 46, 19), 14.1864406779661), (datetime.datetime(2221, 4, 5, 17, 47, 19), 14.7241379310345), (datetime.datetime(2221, 4, 5, 17, 48, 19), 14.9322033898305), (datetime.datetime(2221, 4, 5, 17, 49, 19), 13.9322033898305), (datetime.datetime(2221, 4, 5, 17, 50, 19), 14.0), (datetime.datetime(2221, 4, 5, 17, 51, 19), 15.2372881355932), (datetime.datetime(2221, 4, 5, 17, 52, 19), 15.4827586206897), (datetime.datetime(2221, 4, 5, 17, 53, 19), 15.3728813559322), (datetime.datetime(2221, 4, 5, 17, 54, 19), 14.948275862069), (datetime.datetime(2221, 4, 5, 17, 55, 19), 14.4576271186441), (datetime.datetime(2221, 4, 5, 17, 56, 19), 15.0), (datetime.datetime(2221, 4, 5, 17, 57, 19), 16.2586206896552), (datetime.datetime(2221, 4, 5, 17, 58, 19), 16.0508474576271), (datetime.datetime(2221, 4, 5, 17, 59, 19), 14.6551724137931), (datetime.datetime(2221, 4, 5, 18, 0, 19), 17.0), (datetime.datetime(2221, 4, 5, 18, 1, 19), 16.4745762711864), (datetime.datetime(2221, 4, 5, 18, 2, 19), 17.3448275862069), (datetime.datetime(2221, 4, 5, 18, 3, 19), 16.6949152542373), (datetime.datetime(2221, 4, 5, 18, 4, 19), 16.5172413793103), (datetime.datetime(2221, 4, 5, 18, 5, 19), 16.7966101694915), (datetime.datetime(2221, 4, 5, 18, 6, 19), 16.3220338983051), (datetime.datetime(2221, 4, 5, 18, 7, 19), 14.5344827586207), (datetime.datetime(2221, 4, 5, 18, 8, 19), 15.9152542372881), (datetime.datetime(2221, 4, 5, 18, 9, 19), 16.4137931034483), (datetime.datetime(2221, 4, 5, 18, 10, 19), 16.3389830508475), (datetime.datetime(2221, 4, 5, 18, 11, 19), 14.4745762711864), (datetime.datetime(2221, 4, 5, 18, 12, 19), 15.7586206896552), (datetime.datetime(2221, 4, 5, 18, 13, 19), 14.9661016949153), (datetime.datetime(2221, 4, 5, 18, 14, 19), 15.2068965517241), (datetime.datetime(2221, 4, 5, 18, 15, 19), 14.7457627118644), (datetime.datetime(2221, 4, 5, 18, 16, 19), 15.4915254237288), (datetime.datetime(2221, 4, 5, 18, 17, 19), 16.0), (datetime.datetime(2221, 4, 5, 18, 18, 19), 15.7457627118644), (datetime.datetime(2221, 4, 5, 18, 19, 19), 16.0862068965517), (datetime.datetime(2221, 4, 5, 18, 20, 19), 17.3389830508475), (datetime.datetime(2221, 4, 5, 18, 21, 19), 16.0), (datetime.datetime(2221, 4, 5, 18, 22, 19), 16.3559322033898), (datetime.datetime(2221, 4, 5, 18, 23, 19), 15.5932203389831), (datetime.datetime(2221, 4, 5, 18, 24, 19), 16.5), (datetime.datetime(2221, 4, 5, 18, 25, 19), 17.8983050847458), (datetime.datetime(2221, 4, 5, 18, 26, 19), 17.7586206896552), (datetime.datetime(2221, 4, 5, 18, 27, 19), 17.4915254237288), (datetime.datetime(2221, 4, 5, 18, 28, 19), 16.0), (datetime.datetime(2221, 4, 5, 18, 29, 19), 13.2241379310345), (datetime.datetime(2221, 4, 5, 18, 30, 19), 15.6271186440678), (datetime.datetime(2221, 4, 5, 18, 31, 19), 16.7068965517241), (datetime.datetime(2221, 4, 5, 18, 32, 19), 15.5762711864407), (datetime.datetime(2221, 4, 5, 18, 33, 19), 15.9322033898305), (datetime.datetime(2221, 4, 5, 18, 34, 19), 16.0), (datetime.datetime(2221, 4, 5, 18, 35, 19), 15.6101694915254), (datetime.datetime(2221, 4, 5, 18, 36, 19), 15.9310344827586), (datetime.datetime(2221, 4, 5, 18, 37, 19), 17.3898305084746), (datetime.datetime(2221, 4, 5, 18, 38, 19), 15.6610169491525), (datetime.datetime(2221, 4, 5, 18, 39, 19), 14.8620689655172), (datetime.datetime(2221, 4, 5, 18, 40, 19), 16.0), (datetime.datetime(2221, 4, 5, 18, 41, 19), 15.2758620689655), (datetime.datetime(2221, 4, 5, 18, 42, 19), 15.4915254237288), (datetime.datetime(2221, 4, 5, 18, 43, 19), 15.5423728813559), (datetime.datetime(2221, 4, 5, 18, 44, 19), 15.1551724137931), (datetime.datetime(2221, 4, 5, 18, 45, 19), 15.0677966101695), (datetime.datetime(2221, 4, 5, 18, 46, 19), 15.0), (datetime.datetime(2221, 4, 5, 18, 47, 19), 14.9322033898305), (datetime.datetime(2221, 4, 5, 18, 48, 19), 15.5762711864407), (datetime.datetime(2221, 4, 5, 18, 49, 19), 15.0172413793103), (datetime.datetime(2221, 4, 5, 18, 50, 19), 15.2542372881356), (datetime.datetime(2221, 4, 5, 18, 51, 19), 16.3275862068966), (datetime.datetime(2221, 4, 5, 18, 52, 19), 15.8135593220339), (datetime.datetime(2221, 4, 5, 18, 53, 19), 15.6610169491525), (datetime.datetime(2221, 4, 5, 18, 54, 19), 14.8103448275862), (datetime.datetime(2221, 4, 5, 18, 55, 19), 14.864406779661), (datetime.datetime(2221, 4, 5, 18, 56, 19), 14.7241379310345), (datetime.datetime(2221, 4, 5, 18, 57, 19), 14.3220338983051), (datetime.datetime(2221, 4, 5, 18, 58, 19), 15.0), (datetime.datetime(2221, 4, 5, 18, 59, 19), 14.406779661017), (datetime.datetime(2221, 4, 5, 19, 0, 19), 14.0), (datetime.datetime(2221, 4, 5, 19, 1, 19), 14.2068965517241), (datetime.datetime(2221, 4, 5, 19, 2, 19), 14.1864406779661), (datetime.datetime(2221, 4, 5, 19, 3, 19), 14.8793103448276), (datetime.datetime(2221, 4, 5, 19, 4, 19), 14.406779661017), (datetime.datetime(2221, 4, 5, 19, 5, 19), 14.4237288135593), (datetime.datetime(2221, 4, 5, 19, 6, 19), 14.8965517241379), (datetime.datetime(2221, 4, 5, 19, 7, 19), 16.0677966101695), (datetime.datetime(2221, 4, 5, 19, 8, 19), 15.7068965517241), (datetime.datetime(2221, 4, 5, 19, 9, 19), 14.5762711864407), (datetime.datetime(2221, 4, 5, 19, 10, 19), 13.8813559322034), (datetime.datetime(2221, 4, 5, 19, 11, 19), 12.2586206896552), (datetime.datetime(2221, 4, 5, 19, 12, 19), 15.0), (datetime.datetime(2221, 4, 5, 19, 13, 19), 14.0689655172414), (datetime.datetime(2221, 4, 5, 19, 14, 19), 13.8474576271186), (datetime.datetime(2221, 4, 5, 19, 15, 19), 13.864406779661), (datetime.datetime(2221, 4, 5, 19, 16, 19), 14.3103448275862), (datetime.datetime(2221, 4, 5, 19, 17, 19), 13.7966101694915), (datetime.datetime(2221, 4, 5, 19, 18, 19), 13.0172413793103), (datetime.datetime(2221, 4, 5, 19, 19, 19), 13.6271186440678), (datetime.datetime(2221, 4, 5, 19, 20, 19), 15.4237288135593), (datetime.datetime(2221, 4, 5, 19, 21, 19), 13.9310344827586), (datetime.datetime(2221, 4, 5, 19, 22, 19), 13.1525423728814), (datetime.datetime(2221, 4, 5, 19, 23, 19), 12.7758620689655), (datetime.datetime(2221, 4, 5, 19, 24, 19), 13.7796610169492), (datetime.datetime(2221, 4, 5, 19, 25, 19), 13.2758620689655), (datetime.datetime(2221, 4, 5, 19, 26, 19), 13.7118644067797), (datetime.datetime(2221, 4, 5, 19, 27, 19), 12.9152542372881), (datetime.datetime(2221, 4, 5, 19, 28, 19), 13.448275862069), (datetime.datetime(2221, 4, 5, 19, 29, 19), 13.9322033898305), (datetime.datetime(2221, 4, 5, 19, 30, 19), 13.0862068965517), (datetime.datetime(2221, 4, 5, 19, 31, 19), 12.5423728813559), (datetime.datetime(2221, 4, 5, 19, 32, 19), 13.1864406779661), (datetime.datetime(2221, 4, 5, 19, 33, 19), 12.8793103448276), (datetime.datetime(2221, 4, 5, 19, 34, 19), 12.9322033898305), (datetime.datetime(2221, 4, 5, 19, 35, 19), 12.8103448275862), (datetime.datetime(2221, 4, 5, 19, 36, 19), 14.6949152542373), (datetime.datetime(2221, 4, 5, 19, 37, 19), 15.3559322033898), (datetime.datetime(2221, 4, 5, 19, 38, 19), 13.0172413793103), (datetime.datetime(2221, 4, 5, 19, 39, 19), 15.0), (datetime.datetime(2221, 4, 5, 19, 40, 19), 14.7241379310345), (datetime.datetime(2221, 4, 5, 19, 41, 19), 13.9661016949153), (datetime.datetime(2221, 4, 5, 19, 42, 19), 13.5593220338983), (datetime.datetime(2221, 4, 5, 19, 43, 19), 13.8448275862069), (datetime.datetime(2221, 4, 5, 19, 44, 19), 13.3728813559322), (datetime.datetime(2221, 4, 5, 19, 45, 19), 13.1724137931034), (datetime.datetime(2221, 4, 5, 19, 46, 19), 13.2881355932203), (datetime.datetime(2221, 4, 5, 19, 47, 19), 14.7796610169492), (datetime.datetime(2221, 4, 5, 19, 48, 19), 14.7413793103448), (datetime.datetime(2221, 4, 5, 19, 49, 19), 14.0338983050847), (datetime.datetime(2221, 4, 5, 19, 50, 19), 14.8793103448276), (datetime.datetime(2221, 4, 5, 19, 51, 19), 14.0338983050847), (datetime.datetime(2221, 4, 5, 19, 52, 19), 13.4237288135593), (datetime.datetime(2221, 4, 5, 19, 53, 19), 14.6034482758621), (datetime.datetime(2221, 4, 5, 19, 54, 19), 14.864406779661), (datetime.datetime(2221, 4, 5, 19, 55, 19), 14.5862068965517), (datetime.datetime(2221, 4, 5, 19, 56, 19), 14.3559322033898), (datetime.datetime(2221, 4, 5, 19, 57, 19), 13.6610169491525), (datetime.datetime(2221, 4, 5, 19, 58, 19), 14.8448275862069), (datetime.datetime(2221, 4, 5, 19, 59, 19), 14.0), (datetime.datetime(2221, 4, 5, 20, 0, 19), 14.3620689655172), (datetime.datetime(2221, 4, 5, 20, 1, 19), 14.3898305084746), (datetime.datetime(2221, 4, 5, 20, 2, 19), 14.5), (datetime.datetime(2221, 4, 5, 20, 3, 19), 14.4406779661017), (datetime.datetime(2221, 4, 5, 20, 4, 19), 15.5593220338983), (datetime.datetime(2221, 4, 5, 20, 5, 19), 14.6034482758621), (datetime.datetime(2221, 4, 5, 20, 6, 19), 14.6610169491525), (datetime.datetime(2221, 4, 5, 20, 7, 19), 14.5172413793103), (datetime.datetime(2221, 4, 5, 20, 8, 19), 14.5423728813559), (datetime.datetime(2221, 4, 5, 20, 9, 19), 14.0), (datetime.datetime(2221, 4, 5, 20, 10, 19), 14.9137931034483), (datetime.datetime(2221, 4, 5, 20, 11, 19), 14.5084745762712), (datetime.datetime(2221, 4, 5, 20, 12, 19), 13.5), (datetime.datetime(2221, 4, 5, 20, 13, 19), 15.5932203389831), (datetime.datetime(2221, 4, 5, 20, 14, 19), 16.0), (datetime.datetime(2221, 4, 5, 20, 15, 19), 14.9827586206897), (datetime.datetime(2221, 4, 5, 20, 16, 19), 15.1864406779661), (datetime.datetime(2221, 4, 5, 20, 17, 19), 15.0), (datetime.datetime(2221, 4, 5, 20, 18, 19), 14.7796610169492), (datetime.datetime(2221, 4, 5, 20, 19, 19), 15.1724137931034), (datetime.datetime(2221, 4, 5, 20, 20, 19), 15.6949152542373), (datetime.datetime(2221, 4, 5, 20, 21, 19), 16.4237288135593), (datetime.datetime(2221, 4, 5, 20, 22, 19), 15.0), (datetime.datetime(2221, 4, 5, 20, 23, 19), 14.728813559322), (datetime.datetime(2221, 4, 5, 20, 24, 19), 14.0), (datetime.datetime(2221, 4, 5, 20, 25, 19), 14.0), (datetime.datetime(2221, 4, 5, 20, 26, 19), 14.1016949152542), (datetime.datetime(2221, 4, 5, 20, 27, 19), 15.0), (datetime.datetime(2221, 4, 5, 20, 28, 19), 15.2033898305085), (datetime.datetime(2221, 4, 5, 20, 29, 19), 14.4237288135593), (datetime.datetime(2221, 4, 5, 20, 30, 19), 14.0344827586207), (datetime.datetime(2221, 4, 5, 20, 31, 19), 14.8813559322034), (datetime.datetime(2221, 4, 5, 20, 32, 19), 13.9137931034483), (datetime.datetime(2221, 4, 5, 20, 33, 19), 13.728813559322), (datetime.datetime(2221, 4, 5, 20, 34, 19), 14.4655172413793), (datetime.datetime(2221, 4, 5, 20, 35, 19), 15.0), (datetime.datetime(2221, 4, 5, 20, 36, 19), 15.0), (datetime.datetime(2221, 4, 5, 20, 37, 19), 14.9310344827586), (datetime.datetime(2221, 4, 5, 20, 38, 19), 14.0338983050847), (datetime.datetime(2221, 4, 5, 20, 39, 19), 15.1724137931034), (datetime.datetime(2221, 4, 5, 20, 40, 19), 15.6610169491525), (datetime.datetime(2221, 4, 5, 20, 41, 19), 18.0677966101695), (datetime.datetime(2221, 4, 5, 20, 42, 19), 14.8793103448276), (datetime.datetime(2221, 4, 5, 20, 43, 19), 16.6610169491525), (datetime.datetime(2221, 4, 5, 20, 44, 19), 15.8965517241379), (datetime.datetime(2221, 4, 5, 20, 45, 19), 14.9491525423729), (datetime.datetime(2221, 4, 5, 20, 46, 19), 14.6440677966102)]
temperature = [(datetime.datetime(2221, 4, 5, 16, 49, 19), 35.22222222222222), (datetime.datetime(2221, 4, 5, 17, 25, 19), 34.72222222222222), (datetime.datetime(2221, 4, 5, 17, 57, 19), 33.22222222222222), (datetime.datetime(2221, 4, 5, 18, 2, 19), 33.611111111111114), (datetime.datetime(2221, 4, 5, 18, 7, 19), 33.77777777777778), (datetime.datetime(2221, 4, 5, 18, 12, 19), 34.0), (datetime.datetime(2221, 4, 5, 18, 17, 19), 34.111111111111114), (datetime.datetime(2221, 4, 5, 18, 27, 19), 34.22222222222222), (datetime.datetime(2221, 4, 5, 18, 37, 19), 34.27777777777778), (datetime.datetime(2221, 4, 5, 18, 42, 19), 34.388888888888886), (datetime.datetime(2221, 4, 5, 18, 47, 19), 34.388888888888886), (datetime.datetime(2221, 4, 5, 18, 52, 19), 34.388888888888886), (datetime.datetime(2221, 4, 5, 18, 57, 19), 34.5), (datetime.datetime(2221, 4, 5, 19, 2, 19), 34.611111111111114), (datetime.datetime(2221, 4, 5, 19, 7, 19), 34.611111111111114), (datetime.datetime(2221, 4, 5, 19, 12, 19), 34.72222222222222), (datetime.datetime(2221, 4, 5, 19, 22, 19), 34.77777777777778), (datetime.datetime(2221, 4, 5, 19, 27, 19), 34.77777777777778), (datetime.datetime(2221, 4, 5, 19, 32, 19), 34.888888888888886), (datetime.datetime(2221, 4, 5, 19, 37, 19), 34.888888888888886), (datetime.datetime(2221, 4, 5, 19, 48, 19), 35.111111111111114), (datetime.datetime(2221, 4, 5, 19, 57, 19), 35.22222222222222), (datetime.datetime(2221, 4, 5, 20, 7, 19), 35.27777777777778), (datetime.datetime(2221, 4, 5, 20, 12, 19), 35.27777777777778), (datetime.datetime(2221, 4, 5, 20, 17, 19), 35.388888888888886), (datetime.datetime(2221, 4, 5, 20, 23, 19), 35.5), (datetime.datetime(2221, 4, 5, 20, 37, 19), 35.611111111111114), (datetime.datetime(2221, 4, 5, 20, 42, 19), 35.72222222222222), (datetime.datetime(2221, 4, 5, 20, 46, 19), 35.72222222222222)]
# Previous Results
shock_index = 1.125
shock_index_interpretation = 'HIGH (1.12), significantly above normal (0.5-0.7). Suggests decompensated shock, immediate intervention needed.'
map_value = 51.7
map_interpretation = 'LOW (52 mmHg), below critical threshold of 65 mmHg. Indicates inadequate organ perfusion pressure.'
pulse_pressure = 23.0
qsofa_score = 2
qsofa_interpretation = 'High Risk (Score 2/3). Criteria met: SBP=67, RR=22. Associated with poor outcomes in sepsis.'
sirs = 1
spo2_trend = {'first': np.float64(97.0), 'last': np.float64(99.0), 'min': 72.1, 'mean': 98.5, 'slope': np.float64(0.0221), 'r_squared': np.float64(0.047), 'trend_pct': np.float64(3.21)}
hr_volatility = {'dispersion_ms': 34.44, 'rmssd_ms': 24.46, 'hr_std_bpm': 2.88, 'hr_range_bpm': 15.2, 'n_samples': 239, 'data_density': 'moderate'}
triage_vital_panel = 'Attached'
# CORRUPTED VAR REMOVED: plot_mean_arterial_pressure_(map)_vs_heart_rate_to_assess_cardiovascular_response = None
# CORRUPTED VAR REMOVED: time-series_plot_of_shock_index_over_time = None
plot_temperature_vs_heart_rate_to_check_for_correlation = None

# --- Generated Code Starts Here ---
systolic_bp_timestamps, systolic_bp_values = zip(*systolic_bp)
diastolic_bp_timestamps, diastolic_bp_values = zip(*diastolic_bp)
common_timestamps = set(systolic_bp_timestamps) & set(diastolic_bp_timestamps)
systolic_bp_common = [v for t, v in systolic_bp if t in common_timestamps]
diastolic_bp_common = [v for t, v in diastolic_bp if t in common_timestamps]
plt.figure(figsize=(8, 6))
sns.scatterplot(x=systolic_bp_common, y=diastolic_bp_common)
plt.xlabel('Tensioni Sistolik (mmHg)')
plt.ylabel('Tensioni Diastolik (mmHg)')
plt.title('Tensioni Sistolik kundrejt Tensionit Diastolik')
save_plot('systolic_vs_diastolic_bp.png')
result = 'Systolic BP vs Diastolic BP plot generated'
interpretation = 'The plot shows the relationship between systolic and diastolic blood pressure, which can indicate cardiovascular health.'

plt.close()
